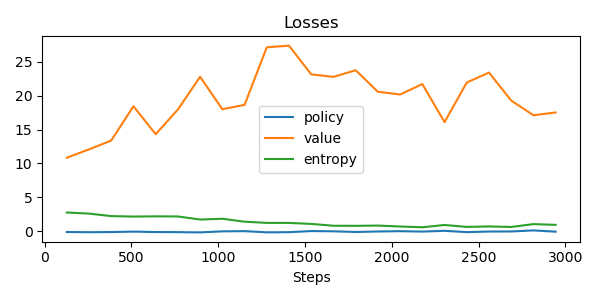

Values plotted in this chart, from the file beside it:
update, policy_loss, value_loss, entropy, steps
0, -0.1038, 10.84, 2.768, 128
1, -0.1386, 12.07, 2.606, 256
2, -0.111, 13.38, 2.239, 384
3, -0.04862, 18.43, 2.169, 512
4, -0.1111, 14.31, 2.201, 640
5, -0.1264, 17.95, 2.185, 768
6, -0.1618, 22.77, 1.732, 896
7, -0.009856, 17.99, 1.849, 1024
8, 0.01953, 18.63, 1.414, 1152
9, -0.1502, 27.12, 1.238, 1280
10, -0.1334, 27.36, 1.236, 1408
11, 0.03334, 23.13, 1.086, 1536
12, -0.003193, 22.76, 0.8179, 1664
13, -0.1023, 23.74, 0.8021, 1792
14, -0.02741, 20.56, 0.8427, 1920
15, 0.0167, 20.16, 0.706, 2048
16, -0.0444, 21.7, 0.593, 2176
17, 0.06819, 16.09, 0.9287, 2304
18, -0.1243, 21.93, 0.6463, 2432
19, -0.03516, 23.39, 0.7147, 2560
20, -0.02587, 19.27, 0.6362, 2688
21, 0.1284, 17.1, 1.058, 2816
22, -0.05675, 17.51, 0.947, 2944
